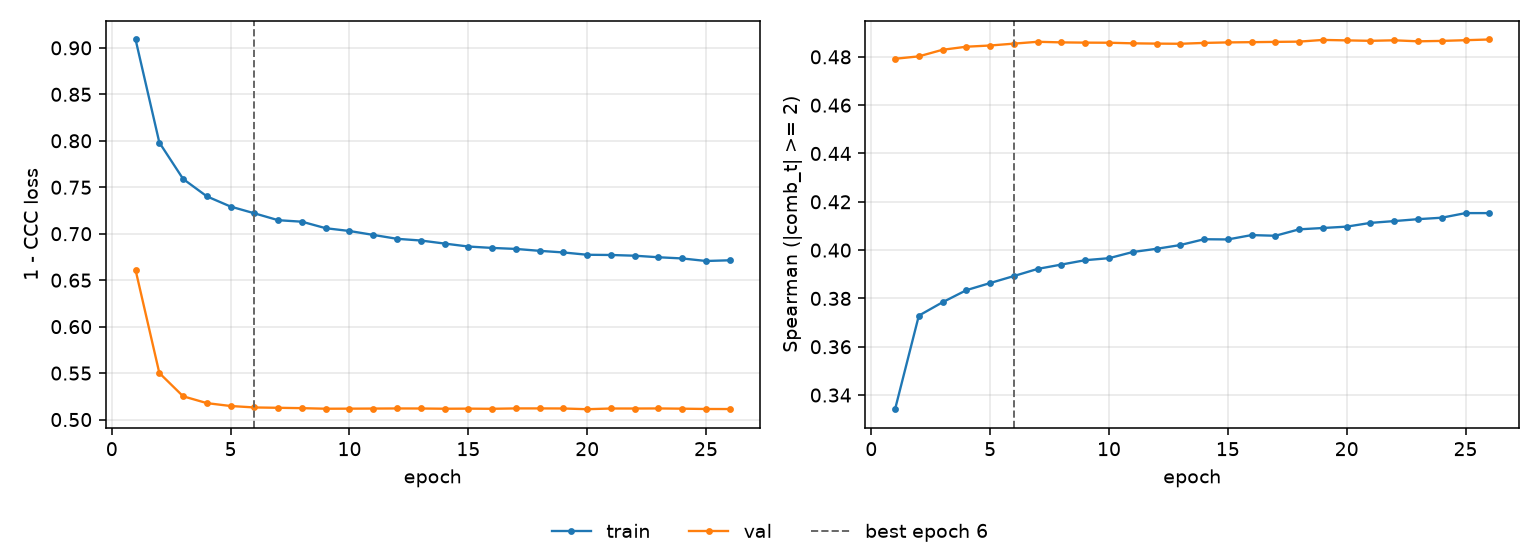

Source data for this figure (header and first rows):
epoch, tr_loss, vl_loss, tr_sp, vl_sp, is_best
1, 0.909, 0.661, 0.3341, 0.4792, False
2, 0.7981, 0.5501, 0.3729, 0.4802, False
3, 0.7589, 0.5251, 0.3784, 0.4829, False
4, 0.7402, 0.5177, 0.3834, 0.4842, False
5, 0.7292, 0.5146, 0.3864, 0.4847, False
6, 0.7219, 0.513, 0.3893, 0.4855, True
7, 0.7145, 0.5127, 0.3922, 0.4862, False
8, 0.7129, 0.5123, 0.394, 0.486, False
9, 0.7059, 0.5117, 0.3958, 0.4859, False
10, 0.7029, 0.5117, 0.3967, 0.4859, False
11, 0.6987, 0.5118, 0.3992, 0.4856, False
12, 0.6945, 0.512, 0.4005, 0.4855, False
13, 0.6927, 0.5119, 0.4021, 0.4854, False
14, 0.6894, 0.5117, 0.4045, 0.4858, False
15, 0.6862, 0.5118, 0.4044, 0.486, False
16, 0.6847, 0.5116, 0.4062, 0.4861, False
17, 0.6836, 0.512, 0.4059, 0.4862, False
18, 0.6816, 0.512, 0.4086, 0.4863, False
19, 0.6798, 0.5119, 0.4092, 0.487, False
20, 0.6773, 0.5111, 0.4097, 0.4868, False
21, 0.6771, 0.5119, 0.4113, 0.4866, False
22, 0.6763, 0.5119, 0.412, 0.4869, False
23, 0.6747, 0.512, 0.4128, 0.4864, False
24, 0.6734, 0.5117, 0.4134, 0.4866, False
25, 0.6707, 0.5114, 0.4153, 0.4869, False
26, 0.6714, 0.5113, 0.4153, 0.4872, False
